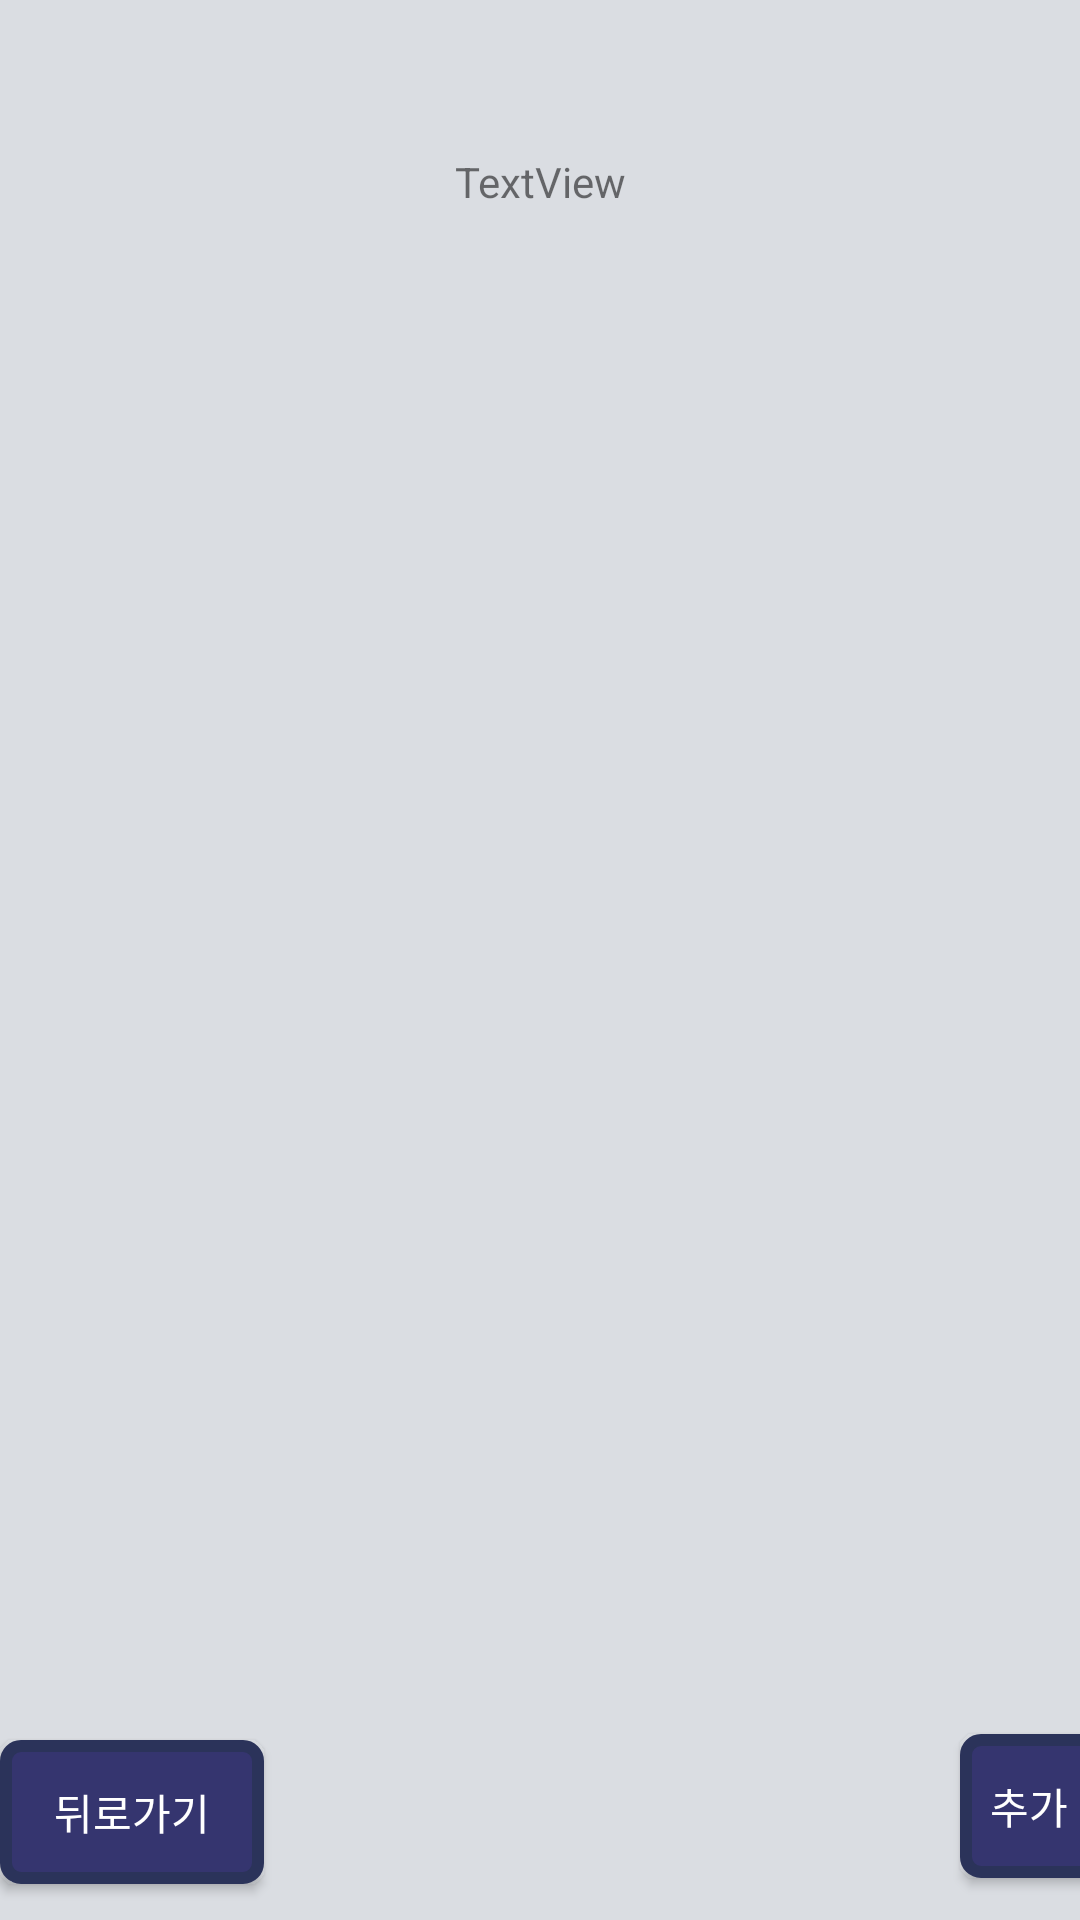

Here is an Android app screen rendered from its layout file. Give the layout XML and the strings, colors and styles it references.
<!-- AndroidManifest.xml: application theme AppTheme -->
<!-- res/layout/calender_check.xml -->
<?xml version="1.0" encoding="utf-8"?>
<androidx.constraintlayout.widget.ConstraintLayout xmlns:android="http://schemas.android.com/apk/res/android"
    xmlns:app="http://schemas.android.com/apk/res-auto"
    xmlns:tools="http://schemas.android.com/tools"
    android:layout_width="match_parent"
    android:layout_height="match_parent"
    android:background="#DADDE2">

    <TextView
        android:id="@+id/tvres"
        android:layout_width="match_parent"
        android:layout_height="wrap_content"
        android:layout_marginTop="51dp"
        android:gravity="center"
        android:text="TextView"
        app:layout_constraintStart_toStartOf="parent"
        app:layout_constraintTop_toTopOf="parent" />

    <Button
        android:id="@+id/back_calender"
        android:layout_width="wrap_content"
        android:layout_height="wrap_content"
        android:layout_marginTop="580dp"
        android:layout_weight="1"
        android:text="뒤로가기"
        android:textColor=" #FFFFFF "

        app:layout_constraintStart_toStartOf="parent"
        app:layout_constraintTop_toTopOf="parent"
        android:background="@drawable/button_line"/>

    <Button
        android:id="@+id/chg_cal"
        android:layout_width="wrap_content"
        android:layout_height="wrap_content"
        android:layout_marginStart="232dp"
        android:layout_marginTop="508dp"
        android:background="@drawable/button_line"
        android:text="추가 켈린더"
        android:textColor=" #FFFFFF "

        app:layout_constraintStart_toEndOf="@+id/back_calender"
        app:layout_constraintTop_toBottomOf="@+id/tvres" />
</androidx.constraintlayout.widget.ConstraintLayout>
<!-- resources referenced by this layout -->
<resources>
  <!-- drawable button_line (drawable-v24) -->
  <?xml version="1.0" encoding="utf-8"?>
  <shape xmlns:android="http://schemas.android.com/apk/res/android" android:shape="rectangle" >
      <solid android:color="#35356F" />
      <stroke android:color="#2B335A" android:width="4dp" />
      <padding android:left="7dp" android:top="7dp"
          android:right="7dp" android:bottom="7dp" />
      <corners android:radius="5dp" />
  
  </shape>
  <style name="AppTheme" parent="Theme.AppCompat.Light.DarkActionBar">
          
          <item name="colorPrimary">@color/colorPrimary</item>
          <item name="colorPrimaryDark">@color/colorPrimaryDark</item>
          <item name="colorAccent">@color/colorAccent</item>
          <item name="windowActionBar">false</item>
          <item name="windowNoTitle">true</item>
  
          
          <item name="colorControlHighlight">#FCDA61</item>
      </style>
  <color name="colorPrimary">#35356F</color>
  <color name="colorPrimaryDark">#2B335A</color>
  <color name="colorAccent">#35356F</color>
</resources>
